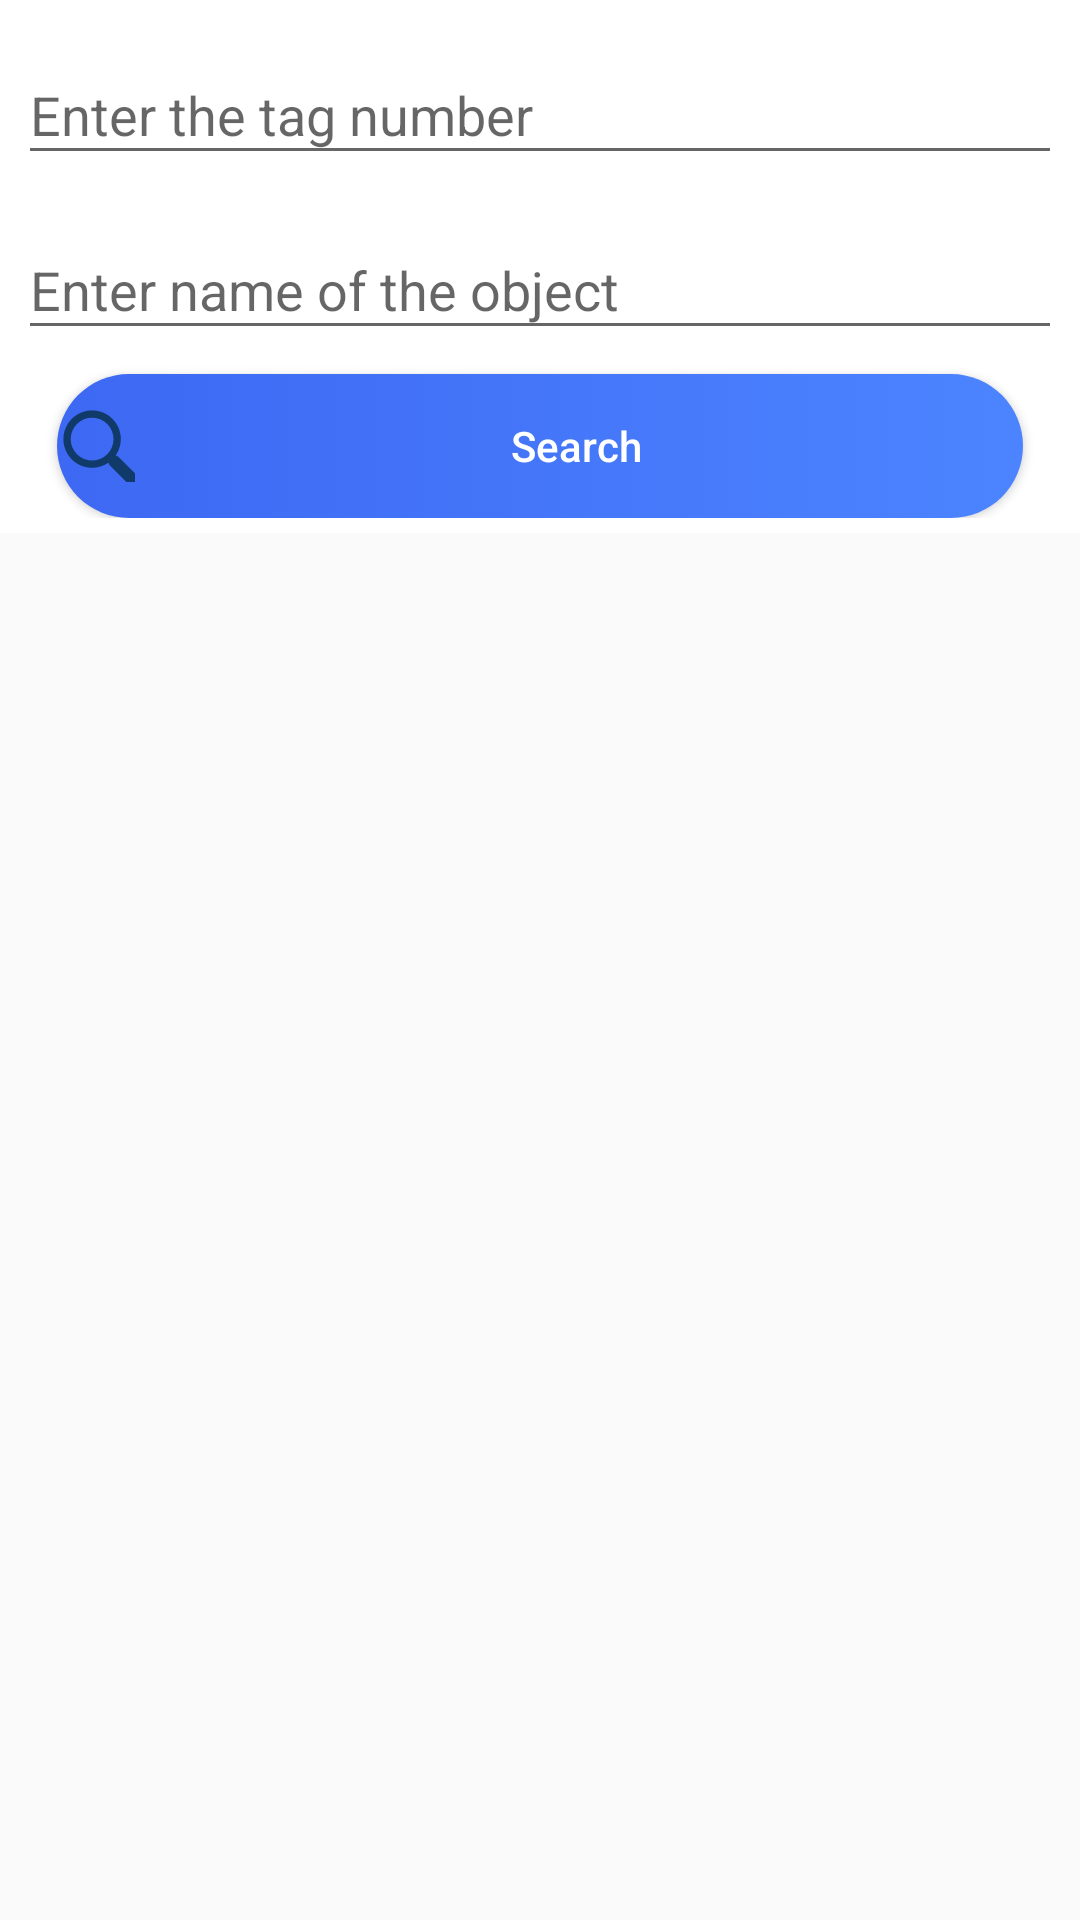

Android layout source for this screen:
<!-- AndroidManifest.xml: application theme AppTheme -->
<!-- res/layout/fragment_search.xml -->
<androidx.constraintlayout.widget.ConstraintLayout
    xmlns:android="http://schemas.android.com/apk/res/android"
    android:layout_width="match_parent"
    android:layout_height="match_parent"
    xmlns:app="http://schemas.android.com/apk/res-auto">

    <androidx.coordinatorlayout.widget.CoordinatorLayout
        xmlns:android="http://schemas.android.com/apk/res/android"
        android:layout_width="match_parent"
        android:layout_height="0dp"
        app:layout_constraintTop_toTopOf="parent"
        app:layout_constraintBottom_toTopOf="@+id/progress_bar_load">

        <com.google.android.material.appbar.AppBarLayout
            android:id="@+id/appbar"
            android:layout_width="match_parent"
            android:layout_height="wrap_content"
            android:background="@android:color/white">

            <com.google.android.material.appbar.CollapsingToolbarLayout
                android:id="@+id/collapsing_toolbar"
                android:layout_width="match_parent"
                android:layout_height="match_parent"
                app:layout_scrollFlags="scroll|exitUntilCollapsed">
                <LinearLayout
                    android:id="@+id/llLabelSearch"
                    android:orientation="vertical"
                    android:layout_width="match_parent"
                    android:gravity="center_horizontal"
                    android:layout_marginBottom="2dp"
                    android:layout_height="wrap_content"
                    android:focusable="true"
                    android:focusableInTouchMode="true"
                    android:padding="3dp">

                    <com.google.android.material.textfield.TextInputLayout
                        android:layout_width="match_parent"
                        android:layout_height="wrap_content"
                        android:background="@android:color/white"
                        android:layout_margin="3dp">

                        <EditText
                            android:id="@+id/etLabelSearchLabelName"
                            android:layout_width="match_parent"
                            android:layout_height="wrap_content"
                            android:hint="@string/enter_label_name"
                            android:maxLines="1"/>

                    </com.google.android.material.textfield.TextInputLayout>

                    <com.google.android.material.textfield.TextInputLayout
                        android:layout_width="match_parent"
                        android:layout_height="wrap_content"
                        android:background="@android:color/white"
                        android:layout_margin="3dp">

                        <EditText
                            android:id="@+id/etLabelSearchObjName"
                            android:layout_width="match_parent"
                            android:layout_height="wrap_content"
                            android:hint="@string/enter_hint_name"
                            android:maxLines="1"/>


                    </com.google.android.material.textfield.TextInputLayout>

                    <com.google.android.material.textfield.TextInputLayout
                        android:layout_width="match_parent"
                        android:layout_height="wrap_content"
                        android:background="@android:color/white"
                        android:layout_margin="3dp"
                        android:visibility="gone">

                        <EditText
                            android:id="@+id/etInventoryNumber"
                            android:layout_width="match_parent"
                            android:layout_height="wrap_content"
                            android:hint="@string/enter_hint_inventory_number"
                            android:maxLines="1"/>


                    </com.google.android.material.textfield.TextInputLayout>

                    <com.google.android.material.textfield.TextInputLayout
                        android:layout_width="match_parent"
                        android:layout_height="wrap_content"
                        android:background="@android:color/white"
                        android:visibility="gone"
                        android:layout_margin="3dp">

                        <EditText
                            android:id="@+id/etSerialNumber"
                            android:layout_width="match_parent"
                            android:layout_height="wrap_content"
                            android:hint="@string/enter_hint_serial_number"
                            android:drawableRight="@drawable/ic_barcode"
                            android:maxLines="1"/>


                    </com.google.android.material.textfield.TextInputLayout>

                    <Button
                        android:id="@+id/btnLabelSearchStart"
                        style="@style/ButtonClick"
                        android:layout_width="match_parent"
                        android:layout_height="wrap_content"
                        android:drawableStart="@drawable/shape_ic_search"
                        android:layout_marginTop="5dp"
                        android:layout_marginRight="@dimen/geiger_button_margin"
                        android:layout_marginLeft="@dimen/geiger_button_margin"
                        android:text="@string/search_command"
                        android:textAllCaps="false" />

                </LinearLayout>

            </com.google.android.material.appbar.CollapsingToolbarLayout>

        </com.google.android.material.appbar.AppBarLayout>

        <androidx.constraintlayout.widget.ConstraintLayout
            android:layout_width="match_parent"
            android:layout_height="match_parent"
            android:padding="@dimen/geiger_margin_list"
            app:layout_behavior="@string/appbar_scrolling_view_behavior">

            <androidx.recyclerview.widget.RecyclerView
                android:id="@+id/lvLabelSearchMain"
                android:layout_width="match_parent"
                android:layout_height="0dp"
                app:layout_constraintEnd_toEndOf="parent"
                app:layout_constraintStart_toStartOf="parent"
                app:layout_constraintTop_toTopOf="parent">
            </androidx.recyclerview.widget.RecyclerView>


        </androidx.constraintlayout.widget.ConstraintLayout>

    </androidx.coordinatorlayout.widget.CoordinatorLayout>

    <ProgressBar
        android:id="@+id/progress_bar_load"
        android:layout_width="match_parent"
        android:layout_height="wrap_content"
        android:visibility="gone"
        android:indeterminateDrawable="@drawable/progress_drawable"
        android:layout_marginBottom="@dimen/geiger_margin_list"
        app:layout_constraintBottom_toBottomOf="parent"
        app:layout_constraintStart_toStartOf="parent"
        app:layout_constraintEnd_toEndOf="parent"/>

</androidx.constraintlayout.widget.ConstraintLayout>
<!-- resources referenced by this layout -->
<resources>
  <dimen name="geiger_button_margin">16dp</dimen>
  <dimen name="geiger_margin_list">12dp</dimen>
  <!-- drawable shape_ic_search (drawable) -->
  <?xml version="1.0" encoding="utf-8"?>
  <selector xmlns:android="http://schemas.android.com/apk/res/android">
      <item android:state_enabled="false" android:drawable="@drawable/ic_search_enabled"  />
      <item android:state_pressed="true" android:drawable="@drawable/ic_search_white" />
      <item android:state_focused="true" android:drawable="@drawable/ic_search" />
      <item android:drawable="@drawable/ic_search"/>
  </selector>
  <string name="enter_hint_inventory_number">Enter inventory number</string>
  <string name="enter_hint_name">Enter name of the object</string>
  <string name="enter_hint_serial_number">Enter serial number</string>
  <string name="enter_label_name">Enter the tag number</string>
  <string name="search_command">Search</string>
  <style name="ButtonClick">
          <item name="android:background">@drawable/button_background</item>
          <item name="android:textColor">@drawable/shape_text_color</item>
      </style>
  <style name="AppTheme" parent="Theme.AppCompat.Light.DarkActionBar">
          
          <item name="colorPrimary">@color/colorPrimary</item>
          <item name="colorPrimaryDark">@color/colorPrimaryDark</item>
          <item name="colorAccent">@color/colorAccent</item>
      </style>
  <color name="colorPrimary">#3D68F3</color>
  <color name="colorPrimaryDark">#3D68F3</color>
  <!-- drawable button_background (drawable) -->
  <?xml version="1.0" encoding="utf-8"?>
  <selector xmlns:android="http://schemas.android.com/apk/res/android">
      <item android:state_enabled="false" android:drawable="@drawable/shape_background_button_enabled" />
      <item android:state_pressed="true" android:drawable="@drawable/shape_background_button_off" />
      <item android:state_selected="true" android:drawable="@drawable/shape_background_button_off" />
      <item android:state_focused="true" android:drawable="@drawable/shape_background_button_on" />
      <item android:drawable="@drawable/shape_background_button_on" />
  </selector>
  <!-- drawable shape_text_color (drawable) -->
  <?xml version="1.0" encoding="utf-8"?>
  <selector xmlns:android="http://schemas.android.com/apk/res/android">
      <item android:state_enabled="false" android:color="@android:color/white" />
      <item android:state_pressed="true" android:color="@color/colorPrimary"/>
      <item android:state_focused="true" android:color="@android:color/white" />
      <item android:state_selected="true" android:color="@color/colorPrimary" />
      <item android:color="@android:color/white"/>
  </selector>
  <color name="colorAccent">#43425D</color>
  <!-- drawable shape_background_button_enabled (drawable) -->
  <?xml version="1.0" encoding="utf-8"?>
  <layer-list xmlns:android="http://schemas.android.com/apk/res/android">
      <item>
          <shape android:shape="rectangle">
              <solid android:color="@color/colorDisableButton"/>
              <corners
                  android:topLeftRadius="50dp"
                  android:topRightRadius="50dp"
                  android:bottomLeftRadius="50dp"
                  android:bottomRightRadius="50dp"/>
          </shape>
      </item>
  
  </layer-list>
  <color name="colorDisableButton">#AAC7F5</color>
</resources>
